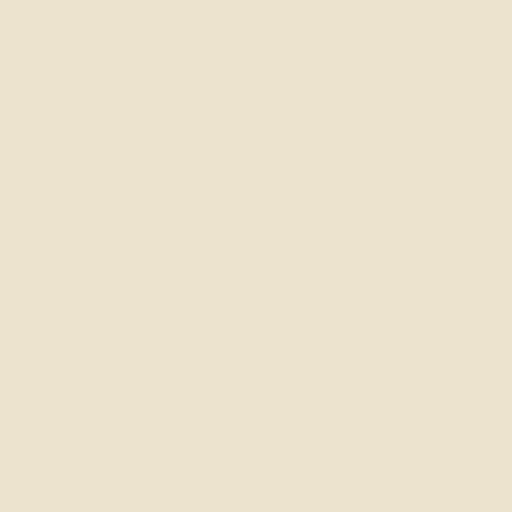
t = 0.00 s
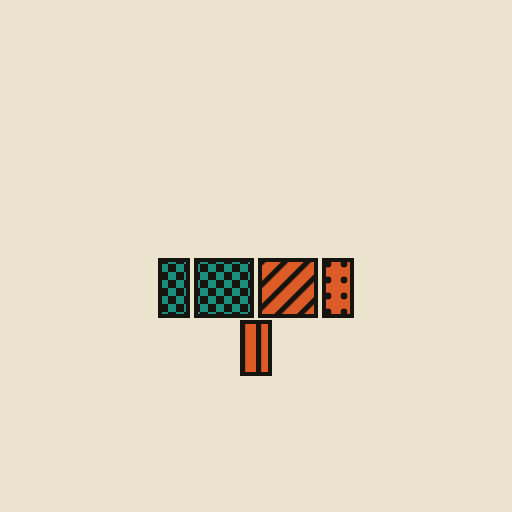
t = 0.57 s
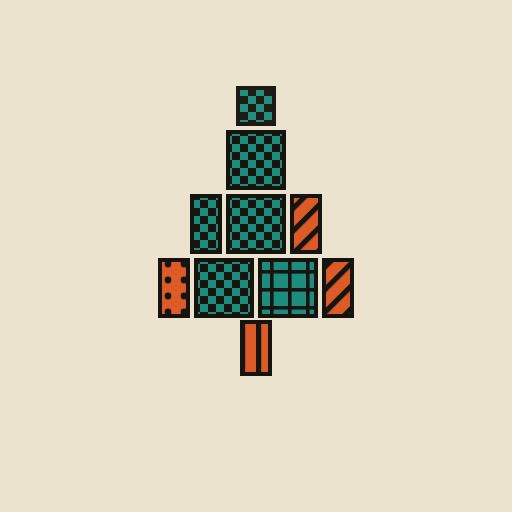
t = 1.14 s
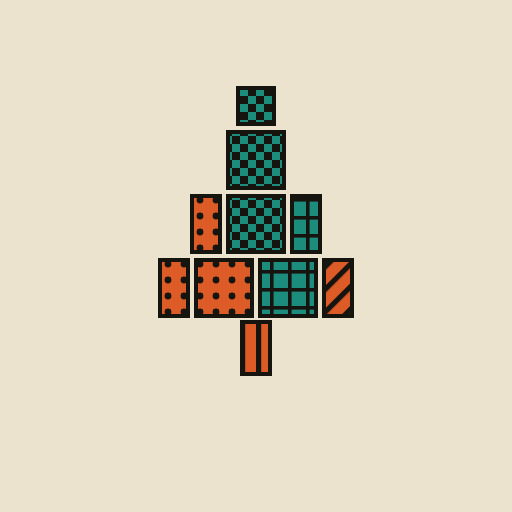
t = 1.71 s
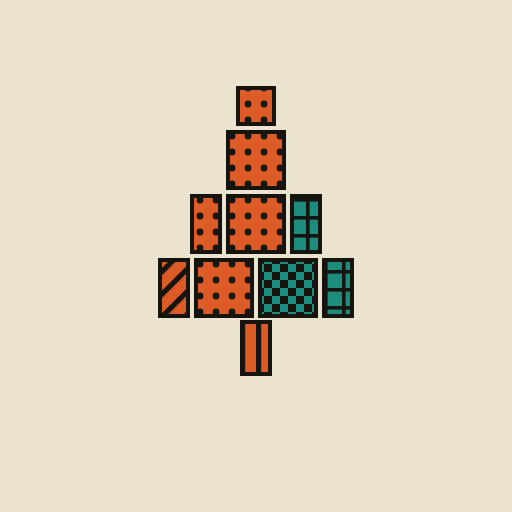
t = 2.28 s
t = 2.85 s: frame unchanged from t = 0.00 s, image omitted

The animated SVG that drew these frames (rendered in a browser with its animation timeline set to each time). Animation: 10 CSS @keyframes rules; one cycle of 3.42 s, repeats indefinitely.

<svg xmlns="http://www.w3.org/2000/svg" width="256" height="256" viewBox="0 0 256 256">
  <!-- ABOUTME: Draftpine animated mark — the pine CONSTRUCTS from the trunk up: elements flicker in -->
  <!-- ABOUTME: bottom-to-top, hold while color+hatch strobe, then reset and rebuild. CSS-only. -->
  <defs>
    <pattern id="p_dots"  width="8"  height="8"  patternUnits="userSpaceOnUse"><circle cx="4" cy="4" r="1.7" fill="#16140F"/></pattern>
    <pattern id="p_diag"  width="8"  height="8"  patternUnits="userSpaceOnUse" patternTransform="rotate(45)"><rect width="2.6" height="8" fill="#16140F"/></pattern>
    <pattern id="p_grid"  width="9"  height="9"  patternUnits="userSpaceOnUse"><rect width="1.8" height="9" fill="#16140F"/><rect width="9" height="1.8" fill="#16140F"/></pattern>
    <pattern id="p_check" width="8"  height="8"  patternUnits="userSpaceOnUse"><rect width="4" height="4" fill="#16140F"/><rect x="4" y="4" width="4" height="4" fill="#16140F"/></pattern>
    <pattern id="p_vline" width="8"  height="8"  patternUnits="userSpaceOnUse"><rect width="2.6" height="8" fill="#16140F"/></pattern>
  </defs>

  <style>
    /* ---- build-on: each tier flickers in bottom->top, holds, then all reset together ---- */
    /* default opacity:1 so the full pine shows if a renderer ignores the animation */
    .el { opacity: 1; animation-duration: 3s; animation-timing-function: linear; animation-iteration-count: infinite; }
    .rev0 { animation-name: rev0 } .rev1 { animation-name: rev1 } .rev2 { animation-name: rev2 }
    .rev3 { animation-name: rev3 } .rev4 { animation-name: rev4 }
    @keyframes rev0 { 0%,1%{opacity:0} 2%{opacity:1} 3%{opacity:0} 4%{opacity:1} 5%{opacity:0} 6%{opacity:1} 88%{opacity:1} 93%{opacity:0} 100%{opacity:0} }
    @keyframes rev1 { 0%,10%{opacity:0} 11%{opacity:1} 12%{opacity:0} 13%{opacity:1} 14%{opacity:0} 15%{opacity:1} 88%{opacity:1} 93%{opacity:0} 100%{opacity:0} }
    @keyframes rev2 { 0%,19%{opacity:0} 20%{opacity:1} 21%{opacity:0} 22%{opacity:1} 23%{opacity:0} 24%{opacity:1} 88%{opacity:1} 93%{opacity:0} 100%{opacity:0} }
    @keyframes rev3 { 0%,28%{opacity:0} 29%{opacity:1} 30%{opacity:0} 31%{opacity:1} 32%{opacity:0} 33%{opacity:1} 88%{opacity:1} 93%{opacity:0} 100%{opacity:0} }
    @keyframes rev4 { 0%,37%{opacity:0} 38%{opacity:1} 39%{opacity:0} 40%{opacity:1} 41%{opacity:0} 42%{opacity:1} 88%{opacity:1} 93%{opacity:0} 100%{opacity:0} }

    /* ---- while present: color flips + hatch screen cycles, in a left-to-right wave ---- */
    .blk { animation: flip 0.5s linear infinite; }
    @keyframes flip { 0%,49.5%{ fill:#DC5B27 } 50%,100%{ fill:#1C8C7C } }
    .pat { opacity: 0; animation-duration: 0.5s; animation-timing-function: linear; animation-iteration-count: infinite; }
    .s1 { animation-name: s1 } .s2 { animation-name: s2 } .s3 { animation-name: s3 } .s4 { animation-name: s4 }
    @keyframes s1 { 0%,25%{opacity:1}   25.01%,100%{opacity:0} }
    @keyframes s2 { 0%,25%{opacity:0}   25.01%,50%{opacity:1}  50.01%,100%{opacity:0} }
    @keyframes s3 { 0%,50%{opacity:0}   50.01%,75%{opacity:1}  75.01%,100%{opacity:0} }
    @keyframes s4 { 0%,75%{opacity:0}   75.01%,100%{opacity:1} }
    .col0 { animation-delay: -0.417s } .col1 { animation-delay: -0.333s }
    .col2 { animation-delay: -0.250s } .col3 { animation-delay: -0.167s }
    .col4 { animation-delay: -0.083s } .col5 { animation-delay: 0s }

    @media (prefers-reduced-motion: reduce) {
      .el, .blk, .pat { animation: none !important; }
      .el { opacity: 1 !important; }
      .s1 { opacity: 1 !important; }
    }
  </style>

  <rect width="256" height="256" fill="#ECE3CE"/>

  <g stroke="#16140F" stroke-width="2">
    <!-- trunk (tier 0, appears first; steady once shown) -->
    <g class="el rev0"><rect x="121" y="161" width="14" height="26" fill="#DC5B27" stroke="none"/><rect x="121" y="161" width="14" height="26" fill="url(#p_vline)" stroke="none"/><rect x="121" y="161" width="14" height="26" fill="none"/></g>

    <!-- level C (base, tier 1): half | full | full | half -->
    <g class="el rev1"><rect class="blk col0" x="80" y="130" width="14" height="28" fill="#1C8C7C" stroke="none"/>
       <rect class="pat s1 col0" x="80" y="130" width="14" height="28" fill="url(#p_dots)" stroke="none"/><rect class="pat s2 col0" x="80" y="130" width="14" height="28" fill="url(#p_diag)" stroke="none"/><rect class="pat s3 col0" x="80" y="130" width="14" height="28" fill="url(#p_grid)" stroke="none"/><rect class="pat s4 col0" x="80" y="130" width="14" height="28" fill="url(#p_check)" stroke="none"/>
       <rect x="80" y="130" width="14" height="28" fill="none"/></g>
    <g class="el rev1"><rect class="blk col1" x="98" y="130" width="28" height="28" fill="#DC5B27" stroke="none"/>
       <rect class="pat s1 col1" x="98" y="130" width="28" height="28" fill="url(#p_dots)" stroke="none"/><rect class="pat s2 col1" x="98" y="130" width="28" height="28" fill="url(#p_diag)" stroke="none"/><rect class="pat s3 col1" x="98" y="130" width="28" height="28" fill="url(#p_grid)" stroke="none"/><rect class="pat s4 col1" x="98" y="130" width="28" height="28" fill="url(#p_check)" stroke="none"/>
       <rect x="98" y="130" width="28" height="28" fill="none"/></g>
    <g class="el rev1"><rect class="blk col3" x="130" y="130" width="28" height="28" fill="#1C8C7C" stroke="none"/>
       <rect class="pat s1 col3" x="130" y="130" width="28" height="28" fill="url(#p_dots)" stroke="none"/><rect class="pat s2 col3" x="130" y="130" width="28" height="28" fill="url(#p_diag)" stroke="none"/><rect class="pat s3 col3" x="130" y="130" width="28" height="28" fill="url(#p_grid)" stroke="none"/><rect class="pat s4 col3" x="130" y="130" width="28" height="28" fill="url(#p_check)" stroke="none"/>
       <rect x="130" y="130" width="28" height="28" fill="none"/></g>
    <g class="el rev1"><rect class="blk col5" x="162" y="130" width="14" height="28" fill="#DC5B27" stroke="none"/>
       <rect class="pat s1 col5" x="162" y="130" width="14" height="28" fill="url(#p_dots)" stroke="none"/><rect class="pat s2 col5" x="162" y="130" width="14" height="28" fill="url(#p_diag)" stroke="none"/><rect class="pat s3 col5" x="162" y="130" width="14" height="28" fill="url(#p_grid)" stroke="none"/><rect class="pat s4 col5" x="162" y="130" width="14" height="28" fill="url(#p_check)" stroke="none"/>
       <rect x="162" y="130" width="14" height="28" fill="none"/></g>

    <!-- level B (tier 2): half | full | half -->
    <g class="el rev2"><rect class="blk col1" x="96" y="98" width="14" height="28" fill="#DC5B27" stroke="none"/>
       <rect class="pat s1 col1" x="96" y="98" width="14" height="28" fill="url(#p_dots)" stroke="none"/><rect class="pat s2 col1" x="96" y="98" width="14" height="28" fill="url(#p_diag)" stroke="none"/><rect class="pat s3 col1" x="96" y="98" width="14" height="28" fill="url(#p_grid)" stroke="none"/><rect class="pat s4 col1" x="96" y="98" width="14" height="28" fill="url(#p_check)" stroke="none"/>
       <rect x="96" y="98" width="14" height="28" fill="none"/></g>
    <g class="el rev2"><rect class="blk col2" x="114" y="98" width="28" height="28" fill="#1C8C7C" stroke="none"/>
       <rect class="pat s1 col2" x="114" y="98" width="28" height="28" fill="url(#p_dots)" stroke="none"/><rect class="pat s2 col2" x="114" y="98" width="28" height="28" fill="url(#p_diag)" stroke="none"/><rect class="pat s3 col2" x="114" y="98" width="28" height="28" fill="url(#p_grid)" stroke="none"/><rect class="pat s4 col2" x="114" y="98" width="28" height="28" fill="url(#p_check)" stroke="none"/>
       <rect x="114" y="98" width="28" height="28" fill="none"/></g>
    <g class="el rev2"><rect class="blk col4" x="146" y="98" width="14" height="28" fill="#DC5B27" stroke="none"/>
       <rect class="pat s1 col4" x="146" y="98" width="14" height="28" fill="url(#p_dots)" stroke="none"/><rect class="pat s2 col4" x="146" y="98" width="14" height="28" fill="url(#p_diag)" stroke="none"/><rect class="pat s3 col4" x="146" y="98" width="14" height="28" fill="url(#p_grid)" stroke="none"/><rect class="pat s4 col4" x="146" y="98" width="14" height="28" fill="url(#p_check)" stroke="none"/>
       <rect x="146" y="98" width="14" height="28" fill="none"/></g>

    <!-- level A (tier 3): 1 full -->
    <g class="el rev3"><rect class="blk col2" x="114" y="66" width="28" height="28" fill="#1C8C7C" stroke="none"/>
       <rect class="pat s1 col2" x="114" y="66" width="28" height="28" fill="url(#p_dots)" stroke="none"/><rect class="pat s2 col2" x="114" y="66" width="28" height="28" fill="url(#p_diag)" stroke="none"/><rect class="pat s3 col2" x="114" y="66" width="28" height="28" fill="url(#p_grid)" stroke="none"/><rect class="pat s4 col2" x="114" y="66" width="28" height="28" fill="url(#p_check)" stroke="none"/>
       <rect x="114" y="66" width="28" height="28" fill="none"/></g>

    <!-- tip (tier 4, last) -->
    <g class="el rev4"><rect class="blk col2" x="119" y="44" width="18" height="18" fill="#DC5B27" stroke="none"/>
       <rect class="pat s1 col2" x="119" y="44" width="18" height="18" fill="url(#p_dots)" stroke="none"/><rect class="pat s2 col2" x="119" y="44" width="18" height="18" fill="url(#p_diag)" stroke="none"/><rect class="pat s3 col2" x="119" y="44" width="18" height="18" fill="url(#p_grid)" stroke="none"/><rect class="pat s4 col2" x="119" y="44" width="18" height="18" fill="url(#p_check)" stroke="none"/>
       <rect x="119" y="44" width="18" height="18" fill="none"/></g>
  </g>
</svg>
